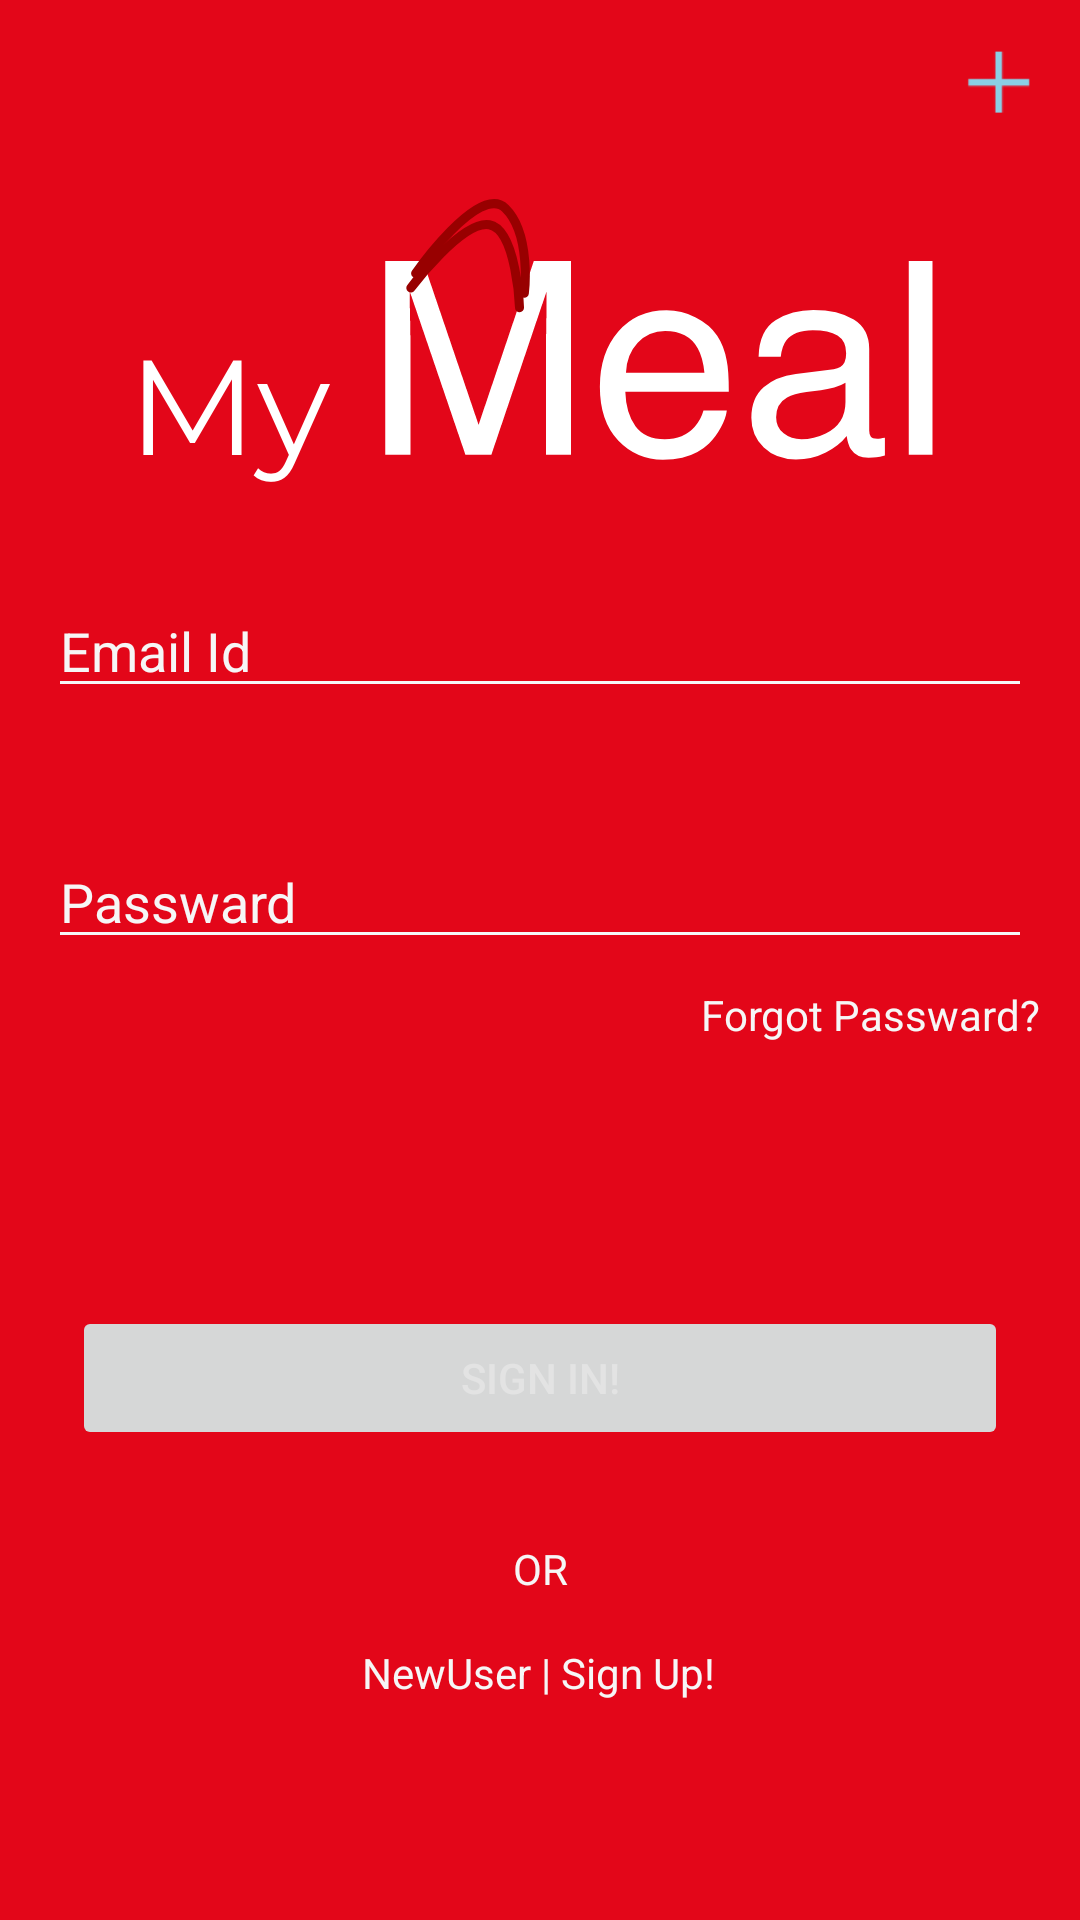

Reconstruct the res/layout file that produces this screen, plus the resources it refers to.
<!-- AndroidManifest.xml: application theme Theme.E_commerce_vegetables -->
<!-- res/layout/fragment_sign_in.xml -->
<?xml version="1.0" encoding="utf-8"?>
<FrameLayout xmlns:android="http://schemas.android.com/apk/res/android"
    xmlns:app="http://schemas.android.com/apk/res-auto"
    xmlns:tools="http://schemas.android.com/tools"
    android:layout_width="match_parent"
    android:layout_height="match_parent"
    tools:context=".SignInFragment"
    android:background="@color/red">

    
    <androidx.constraintlayout.widget.ConstraintLayout
        android:id="@+id/signin_email"
        android:layout_width="match_parent"
        android:layout_height="match_parent">

        <ImageView
            android:id="@+id/signinClose"
            android:layout_width="23dp"
            android:layout_height="26dp"
            android:layout_marginTop="8dp"
            android:layout_marginEnd="8dp"
            android:src="@drawable/ic_close_cross"
            app:layout_constraintBottom_toBottomOf="parent"
            app:layout_constraintEnd_toEndOf="parent"
            app:layout_constraintHorizontal_bias="0.978"
            app:layout_constraintStart_toStartOf="parent"
            app:layout_constraintTop_toTopOf="parent"
            app:layout_constraintVertical_bias="0.011"
            android:contentDescription="@string/todo" />

        <ImageView
            android:id="@+id/signin_logo"
            android:layout_width="wrap_content"
            android:layout_height="wrap_content"
            android:layout_marginStart="16dp"
            android:layout_marginTop="8dp"
            android:layout_marginEnd="16dp"
            android:src="@drawable/ic_logo"
            app:layout_constraintBottom_toBottomOf="parent"
            app:layout_constraintEnd_toEndOf="parent"
            app:layout_constraintStart_toStartOf="parent"
            app:layout_constraintTop_toTopOf="parent"
            app:layout_constraintVertical_bias="0.111"
            android:contentDescription="@string/todo" />

        <EditText
            android:id="@+id/signIn_Email"
            android:layout_width="0dp"
            android:layout_height="wrap_content"
            android:layout_marginStart="16dp"
            android:layout_marginEnd="16dp"
            android:backgroundTint="@color/white"
            android:ems="10"
            android:textColor="@color/white"
            android:hint="@string/emailidsignin"
            android:inputType="textEmailAddress"
            android:textColorHint="@color/white"
            app:layout_constraintBottom_toBottomOf="parent"
            app:layout_constraintEnd_toEndOf="parent"
            app:layout_constraintHorizontal_bias="1.0"
            app:layout_constraintStart_toStartOf="parent"
            app:layout_constraintTop_toTopOf="parent"
            app:layout_constraintVertical_bias="0.325"
            android:autofillHints="" />

        <EditText
            android:id="@+id/signin_passward"
            android:layout_width="0dp"
            android:layout_height="wrap_content"
            android:layout_marginStart="16dp"
            android:layout_marginEnd="16dp"
            android:backgroundTint="@color/white"
            android:ems="10"
            android:hint="@string/signinpass"
            android:textColor="@color/white"
            android:inputType="textPassword"
            android:textColorHint="@color/white"
            app:layout_constraintBottom_toBottomOf="parent"
            app:layout_constraintEnd_toEndOf="parent"
            app:layout_constraintHorizontal_bias="1.0"
            app:layout_constraintStart_toStartOf="parent"
            app:layout_constraintTop_toTopOf="parent"
            app:layout_constraintVertical_bias="0.465"
            android:importantForAutofill="no" />

        <TextView
            android:id="@+id/signin_forgotPassward"
            android:layout_width="wrap_content"
            android:layout_height="wrap_content"
            android:text="@string/forgotpassward"
            android:textColor="@color/white"
            app:layout_constraintBottom_toBottomOf="parent"
            app:layout_constraintEnd_toEndOf="parent"
            app:layout_constraintHorizontal_bias="0.946"
            app:layout_constraintStart_toStartOf="parent"
            app:layout_constraintTop_toTopOf="parent"
            app:layout_constraintVertical_bias="0.529" />

        <Button
            android:id="@+id/signin_button"
            android:layout_width="0dp"
            android:layout_height="wrap_content"
            android:layout_marginStart="24dp"
            android:layout_marginEnd="24dp"
            android:text="@string/signin"
            android:enabled="false"
            android:textColor="#50ffffff"
            app:layout_constraintBottom_toBottomOf="parent"
            app:layout_constraintEnd_toEndOf="parent"
            app:layout_constraintStart_toStartOf="parent"
            app:layout_constraintTop_toTopOf="@+id/signin_passward" />

        <TextView
            android:id="@+id/signin_or"
            android:layout_width="wrap_content"
            android:layout_height="wrap_content"
            android:text="OR"
            android:textColor="@color/white"
            app:layout_constraintBottom_toBottomOf="parent"
            app:layout_constraintEnd_toEndOf="parent"
            app:layout_constraintStart_toStartOf="parent"
            app:layout_constraintTop_toTopOf="@+id/signin_button"
            app:layout_constraintVertical_bias="0.421" />

        <TextView
            android:id="@+id/signin_NewUser"
            android:layout_width="wrap_content"
            android:layout_height="wrap_content"
            android:text="@string/newusersignup"
            android:textColor="@color/white"
            app:layout_constraintBottom_toBottomOf="parent"
            app:layout_constraintEnd_toEndOf="parent"
            app:layout_constraintHorizontal_bias="0.498"
            app:layout_constraintStart_toStartOf="parent"
            app:layout_constraintTop_toTopOf="@+id/signin_button"
            app:layout_constraintVertical_bias="0.606" />

        <ProgressBar
            android:id="@+id/signin_progressBar"
            style="?android:attr/progressBarStyle"
            android:layout_width="wrap_content"
            android:layout_height="wrap_content"
            android:visibility="invisible"
            app:layout_constraintBottom_toTopOf="@+id/signin_button"
            app:layout_constraintEnd_toEndOf="parent"
            app:layout_constraintHorizontal_bias="0.498"
            app:layout_constraintStart_toStartOf="parent"
            app:layout_constraintTop_toBottomOf="@+id/signin_passward"
            app:layout_constraintVertical_bias="0.752"
            tools:visibility="visible" />

    </androidx.constraintlayout.widget.ConstraintLayout>

</FrameLayout>
<!-- resources referenced by this layout -->
<resources>
  <color name="red">#E30619</color>
  <color name="white">#F6F6F6</color>
  <!-- drawable ic_close_cross: png bitmap (drawable-hdpi, 268 bytes) -->
  <!-- drawable ic_logo: png bitmap (drawable-hdpi, 11886 bytes) -->
  <string name="emailidsignin">Email Id</string>
  <string name="forgotpassward">Forgot Passward?</string>
  <string name="newusersignup">NewUser | Sign Up!</string>
  <string name="signin">Sign in!</string>
  <string name="signinpass">Passward</string>
  <string name="todo">TODO</string>
  <style name="Theme.E_commerce_vegetables" parent="Theme.MaterialComponents.DayNight.NoActionBar">
          
          <item name="colorPrimary">@color/purple_500</item>
          <item name="colorPrimaryVariant">@color/purple_700</item>
          <item name="colorOnPrimary">@color/white</item>
          
          <item name="colorSecondary">@color/teal_200</item>
          <item name="colorSecondaryVariant">@color/teal_700</item>
          <item name="colorOnSecondary">@color/black</item>
          
          <item name="android:statusBarColor" tools:targetApi="l">?attr/colorPrimaryVariant</item>
          
      </style>
  <color name="purple_500">#D5143B</color>
  <color name="purple_700">#CC0A1A</color>
  <color name="teal_200">#BF0C27</color>
  <color name="teal_700">#D10624</color>
  <color name="black">#DD0505</color>
</resources>
